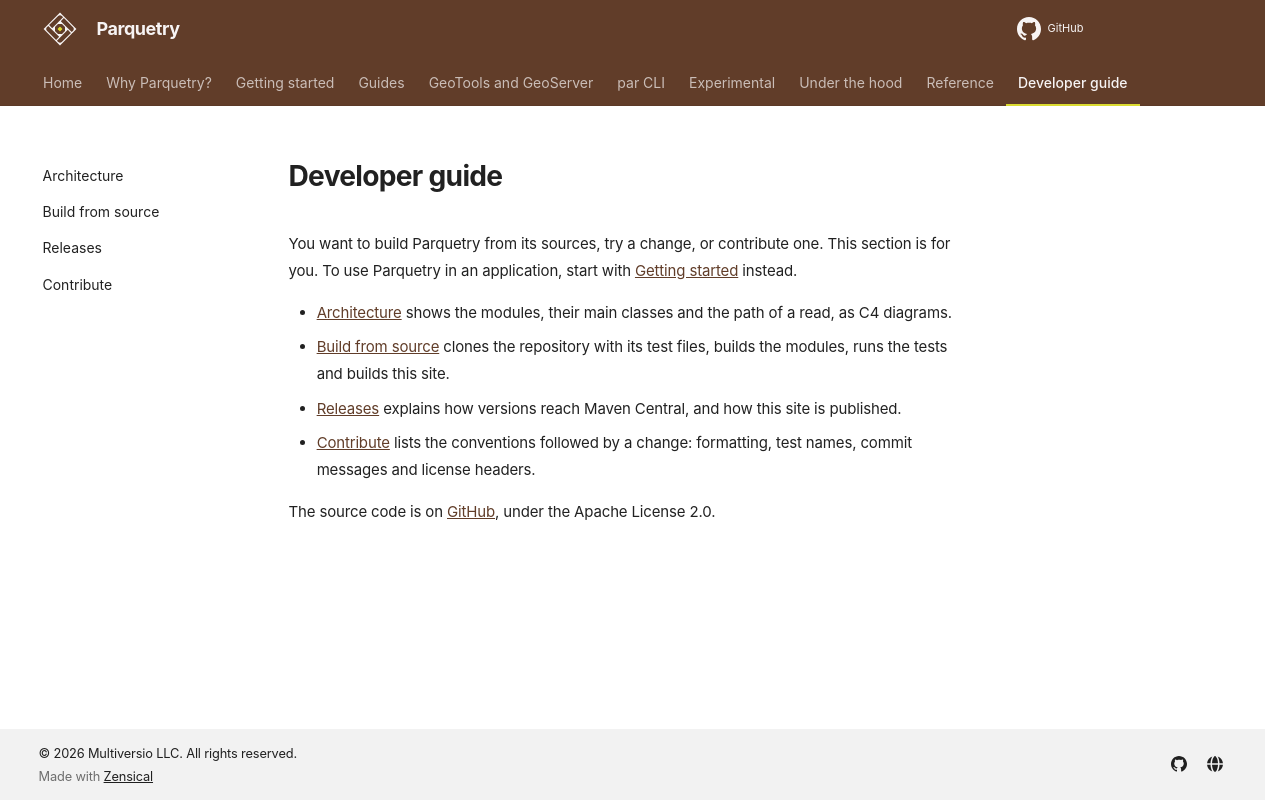

repository: tileverse-io/parquetry · page: developer-guide/index.html · generator: mkdocs

# Developer guide

You want to build Parquetry from its sources, try a change, or contribute one. This section is for you. To use Parquetry in an application, start with [Getting started](../getting-started.md) instead.

- [Architecture](architecture.md) shows the modules, their main classes and the path of a read, as C4 diagrams.
- [Build from source](build.md) clones the repository with its test files, builds the modules, runs the tests and builds this site.
- [Releases](releases.md) explains how versions reach Maven Central, and how this site is published.
- [Contribute](contribute.md) lists the conventions followed by a change: formatting, test names, commit messages and license headers.

The source code is on [GitHub](https://github.com/tileverse-io/parquetry), under the Apache License 2.0.
